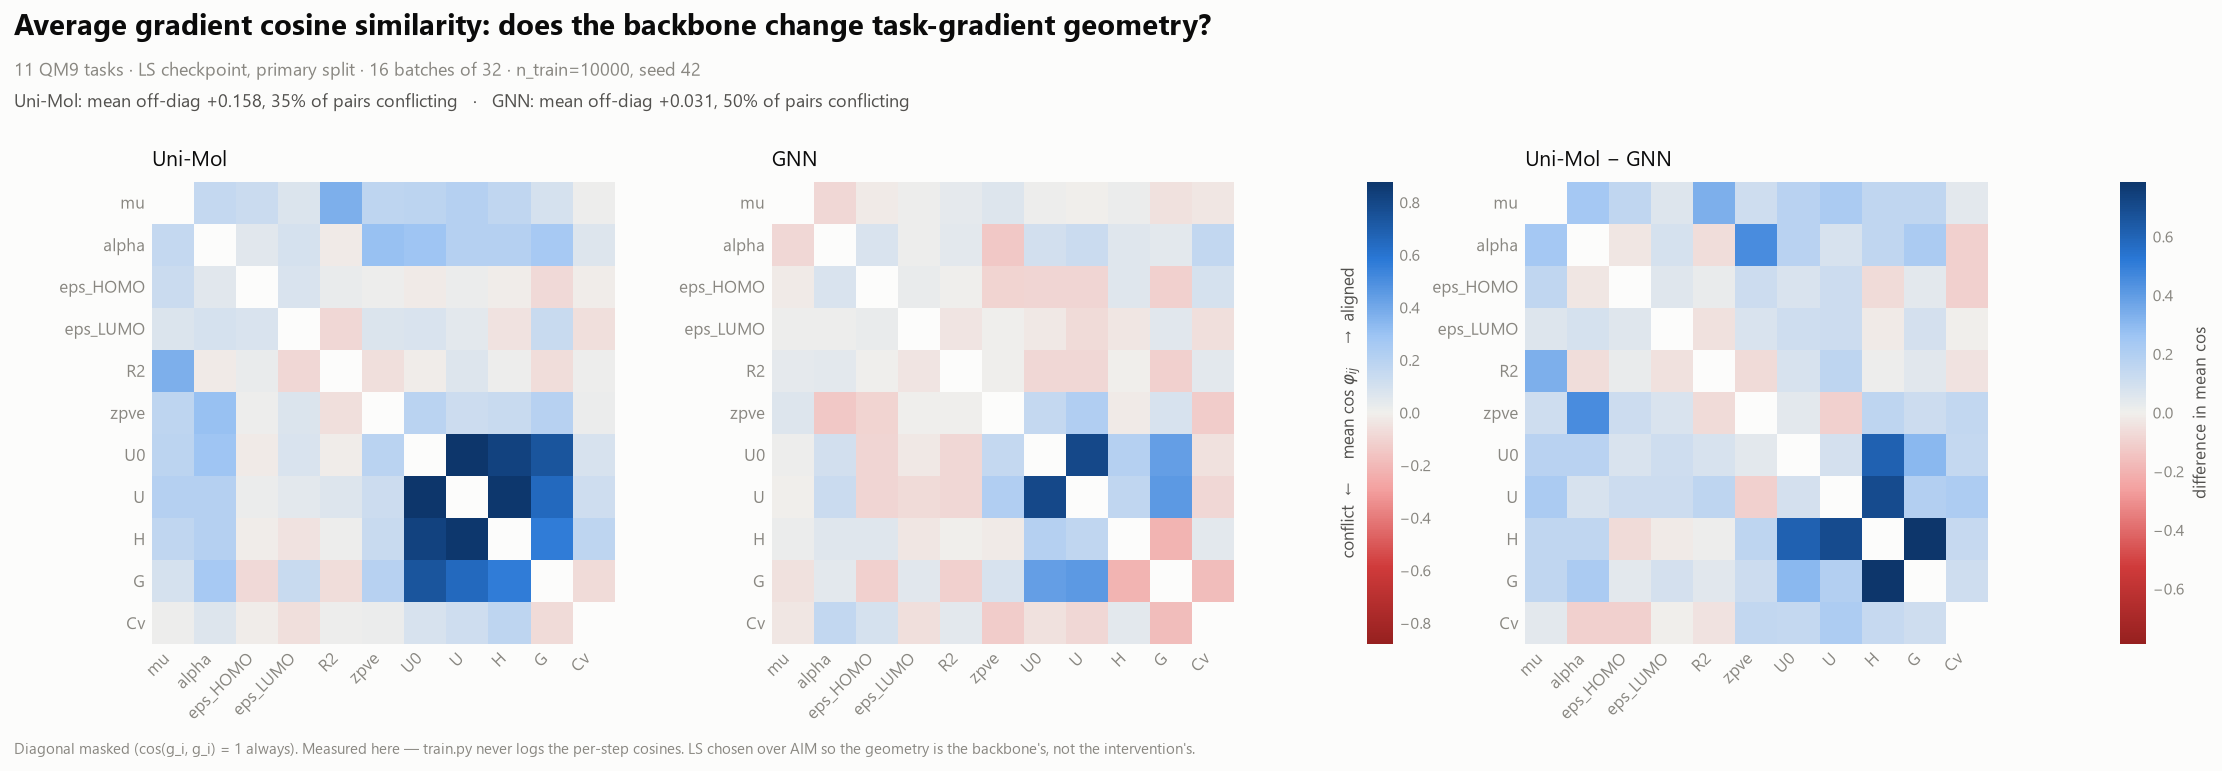

Data behind this chart, as committed beside it:
backbone, batch, epoch, tasks, matrix, tau
GNN, 0, 336, mu|alpha|eps_HOMO|eps_LUMO|R2|zpve|U0|U|…, 1.000569|-0.038662|0.093861|0.101075|0.0…, 
GNN, 1, 336, mu|alpha|eps_HOMO|eps_LUMO|R2|zpve|U0|U|…, 1.000650|0.043035|-0.191693|0.005110|0.1…, 
GNN, 2, 336, mu|alpha|eps_HOMO|eps_LUMO|R2|zpve|U0|U|…, 1.000525|-0.079096|0.055042|-0.010860|0.…, 
GNN, 3, 336, mu|alpha|eps_HOMO|eps_LUMO|R2|zpve|U0|U|…, 1.000509|-0.037998|-0.012746|0.001235|-0…, 
GNN, 4, 336, mu|alpha|eps_HOMO|eps_LUMO|R2|zpve|U0|U|…, 1.000702|-0.520452|-0.041453|0.256322|0.…, 
GNN, 5, 336, mu|alpha|eps_HOMO|eps_LUMO|R2|zpve|U0|U|…, 1.000631|-0.112441|0.017437|0.023907|-0.…, 
GNN, 6, 336, mu|alpha|eps_HOMO|eps_LUMO|R2|zpve|U0|U|…, 1.000690|-0.265409|-0.217686|-0.084605|0…, 
GNN, 7, 336, mu|alpha|eps_HOMO|eps_LUMO|R2|zpve|U0|U|…, 1.000561|-0.242112|-0.315947|0.042774|-0…, 
GNN, 8, 336, mu|alpha|eps_HOMO|eps_LUMO|R2|zpve|U0|U|…, 1.000590|0.098968|0.074680|0.133115|0.06…, 
GNN, 9, 336, mu|alpha|eps_HOMO|eps_LUMO|R2|zpve|U0|U|…, 1.000637|0.017171|0.042141|0.166140|0.09…, 
GNN, 10, 336, mu|alpha|eps_HOMO|eps_LUMO|R2|zpve|U0|U|…, 1.000685|-0.055462|0.049694|-0.041254|-0…, 
GNN, 11, 336, mu|alpha|eps_HOMO|eps_LUMO|R2|zpve|U0|U|…, 1.000610|-0.047151|0.087420|-0.088357|0.…, 
GNN, 12, 336, mu|alpha|eps_HOMO|eps_LUMO|R2|zpve|U0|U|…, 1.000637|0.038238|0.059312|-0.072535|0.0…, 
GNN, 13, 336, mu|alpha|eps_HOMO|eps_LUMO|R2|zpve|U0|U|…, 1.000739|0.015574|-0.080294|-0.036474|-0…, 
GNN, 14, 336, mu|alpha|eps_HOMO|eps_LUMO|R2|zpve|U0|U|…, 1.000624|-0.157531|0.112893|-0.034864|-0…, 
GNN, 15, 336, mu|alpha|eps_HOMO|eps_LUMO|R2|zpve|U0|U|…, 1.000541|0.018999|0.005877|-0.216466|0.1…, 
Uni-Mol, 0, 351, mu|alpha|eps_HOMO|eps_LUMO|R2|zpve|U0|U|…, 1.000015|0.333640|0.076212|-0.028956|0.4…, 
Uni-Mol, 1, 351, mu|alpha|eps_HOMO|eps_LUMO|R2|zpve|U0|U|…, 1.000009|-0.125663|0.244293|0.098273|0.5…, 
Uni-Mol, 2, 351, mu|alpha|eps_HOMO|eps_LUMO|R2|zpve|U0|U|…, 1.000008|0.279134|0.310174|-0.094604|0.4…, 
Uni-Mol, 3, 351, mu|alpha|eps_HOMO|eps_LUMO|R2|zpve|U0|U|…, 1.000010|0.357991|-0.179538|0.442060|0.3…, 
Uni-Mol, 4, 351, mu|alpha|eps_HOMO|eps_LUMO|R2|zpve|U0|U|…, 1.000025|0.367210|0.264937|0.239375|0.50…, 
Uni-Mol, 5, 351, mu|alpha|eps_HOMO|eps_LUMO|R2|zpve|U0|U|…, 1.000012|0.284657|0.315485|-0.164165|0.3…, 
Uni-Mol, 6, 351, mu|alpha|eps_HOMO|eps_LUMO|R2|zpve|U0|U|…, 1.000009|0.140236|-0.069898|-0.144225|-0…, 
Uni-Mol, 7, 351, mu|alpha|eps_HOMO|eps_LUMO|R2|zpve|U0|U|…, 1.000025|0.478864|0.415246|0.291210|-0.0…, 
Uni-Mol, 8, 351, mu|alpha|eps_HOMO|eps_LUMO|R2|zpve|U0|U|…, 1.000018|-0.114025|-0.011009|0.044279|0.…, 
Uni-Mol, 9, 351, mu|alpha|eps_HOMO|eps_LUMO|R2|zpve|U0|U|…, 1.000010|-0.198222|0.098490|0.121422|0.2…, 
Uni-Mol, 10, 351, mu|alpha|eps_HOMO|eps_LUMO|R2|zpve|U0|U|…, 1.000010|0.007843|0.272929|-0.232474|0.4…, 
Uni-Mol, 11, 351, mu|alpha|eps_HOMO|eps_LUMO|R2|zpve|U0|U|…, 1.000008|0.045010|-0.044760|0.026767|0.5…, 
Uni-Mol, 12, 351, mu|alpha|eps_HOMO|eps_LUMO|R2|zpve|U0|U|…, 1.000008|0.230973|0.029245|-0.085878|0.5…, 
Uni-Mol, 13, 351, mu|alpha|eps_HOMO|eps_LUMO|R2|zpve|U0|U|…, 1.000010|0.216515|0.338327|0.430683|0.45…, 
Uni-Mol, 14, 351, mu|alpha|eps_HOMO|eps_LUMO|R2|zpve|U0|U|…, 1.000009|0.068923|0.289756|0.210592|0.47…, 
Uni-Mol, 15, 351, mu|alpha|eps_HOMO|eps_LUMO|R2|zpve|U0|U|…, 1.000008|0.110667|-0.171044|-0.053606|0.…, 
